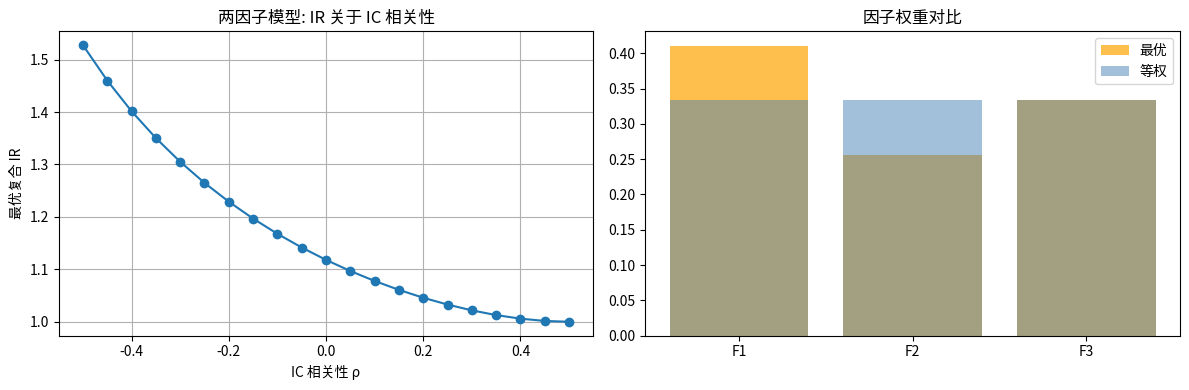

Recreate this plot in Python.
"""
Chapter 7 — Multifactor Alpha Models
====================================
演示多因子 alpha 模型的最优权重 v* = s·Σ_IC⁻¹·IC̄ 与 Gram-Schmidt 正交化。
"""

import numpy as np
import pandas as pd
import matplotlib.pyplot as plt

np.random.seed(42)

T, N, M = 80, 500, 3


# ----------------------------------------------------------------------
# 1) 生成 3 个因子和股票收益
# ----------------------------------------------------------------------
true_ICs = [0.06, 0.04, 0.05]
factor_corr = np.array([[1.0, 0.30, -0.10],
                        [0.30, 1.0, -0.20],
                        [-0.10, -0.20, 1.0]])

L = np.linalg.cholesky(factor_corr)
F_arr = np.zeros((T, M, N))
for t in range(T):
    Z = np.random.normal(size=(M, N))
    F_arr[t] = L @ Z
    F_arr[t] = (F_arr[t] - F_arr[t].mean(axis=1, keepdims=True)) / F_arr[t].std(axis=1, keepdims=True)

R = np.zeros((T, N))
for t in range(T):
    eps = np.random.normal(0, 1, N)
    weighted = sum(true_ICs[i] * F_arr[t, i] for i in range(M))
    norm = np.sqrt(sum(true_ICs[i] ** 2 for i in range(M)))
    R[t] = weighted + np.sqrt(1 - norm ** 2) * eps


# ----------------------------------------------------------------------
# 2) 计算 IC、IC 协方差矩阵
# ----------------------------------------------------------------------
IC = np.zeros((T, M))
for t in range(T):
    for i in range(M):
        IC[t, i] = np.corrcoef(F_arr[t, i], R[t])[0, 1]

IC_mean = IC.mean(axis=0)
IC_cov = np.cov(IC.T)
IC_corr = np.corrcoef(IC.T)
print("平均 IC 向量:", IC_mean.round(4))
print(f"\nIC 协方差矩阵:\n{IC_cov.round(6)}")
print(f"\nIC 相关矩阵:\n{IC_corr.round(3)}")


# ----------------------------------------------------------------------
# 3) 计算最优权重 v* = s·Σ_IC⁻¹·IC̄
# ----------------------------------------------------------------------
def optimal_weights(IC_mean, IC_cov):
    raw = np.linalg.inv(IC_cov) @ IC_mean
    return raw / raw.sum()


w_opt = optimal_weights(IC_mean, IC_cov)
print(f"\n最优权重: {w_opt.round(3)}")

w_eq = np.ones(M) / M


def composite_IR(w, IC_mean, IC_cov):
    return (w @ IC_mean) / np.sqrt(w @ IC_cov @ w)


print(f"等权 IR: {composite_IR(w_eq, IC_mean, IC_cov):.3f}")
print(f"最优 IR: {composite_IR(w_opt, IC_mean, IC_cov):.3f}")


# ----------------------------------------------------------------------
# 4) Gram-Schmidt 正交化
# ----------------------------------------------------------------------
def gram_schmidt(F_arr):
    T, M, N = F_arr.shape
    F_orth = F_arr.copy()
    for t in range(T):
        for p in range(1, M):
            for q in range(p):
                rho = np.corrcoef(F_orth[t, p], F_orth[t, q])[0, 1]
                F_orth[t, p] = F_orth[t, p] - rho * F_orth[t, q]
            v = F_orth[t, p].std()
            if v > 1e-8:
                F_orth[t, p] = F_orth[t, p] / v
    return F_orth


F_orth = gram_schmidt(F_arr)


def factor_corr_sample(F_arr, t=0):
    M = F_arr.shape[1]
    return np.corrcoef([F_arr[t, i] for i in range(M)])


print(f"\n原始因子相关矩阵 (t=0):\n{factor_corr_sample(F_arr).round(3)}")
print(f"\n正交化后因子相关矩阵 (t=0):\n{factor_corr_sample(F_orth).round(3)}")


# ----------------------------------------------------------------------
# 5) 复合因子表现对比
# ----------------------------------------------------------------------
def composite_factor_score(F_arr, weights):
    T, M, N = F_arr.shape
    return np.array([sum(weights[i] * F_arr[t, i] for i in range(M)) for t in range(T)])


comp_eq = composite_factor_score(F_arr, w_eq)
comp_opt = composite_factor_score(F_arr, w_opt)


def factor_ic(comp, R):
    return np.array([np.corrcoef(comp[t], R[t])[0, 1] for t in range(comp.shape[0])])


ic_eq = factor_ic(comp_eq, R)
ic_opt = factor_ic(comp_opt, R)
print(f"\n等权复合因子: IC={ic_eq.mean():.4f}, IR={ic_eq.mean()/ic_eq.std():.3f}")
print(f"最优复合因子: IC={ic_opt.mean():.4f}, IR={ic_opt.mean()/ic_opt.std():.3f}")


# ----------------------------------------------------------------------
# 6) 两因子情形——IR 关于因子相关性的曲线
# ----------------------------------------------------------------------
def two_factor_IR(rho, IR1=1.0, IR2=0.5):
    return np.sqrt((IR1 ** 2 + IR2 ** 2 - 2 * rho * IR1 * IR2) / (1 - rho ** 2))


rhos = np.linspace(-0.5, 0.5, 21)
IRs = [two_factor_IR(r) for r in rhos]


if __name__ == "__main__":
    fig, axes = plt.subplots(1, 2, figsize=(12, 4))

    axes[0].plot(rhos, IRs, marker="o")
    axes[0].set_xlabel("IC 相关性 ρ")
    axes[0].set_ylabel("最优复合 IR")
    axes[0].set_title("两因子模型: IR 关于 IC 相关性")
    axes[0].grid(True)

    axes[1].bar(["F1", "F2", "F3"], w_opt, color="orange", alpha=0.7, label="最优")
    axes[1].bar(["F1", "F2", "F3"], w_eq, color="steelblue", alpha=0.5, label="等权")
    axes[1].set_title("因子权重对比")
    axes[1].legend()
    plt.tight_layout()
    plt.savefig("chapter07_demo.png", dpi=120)
    print("\n[OK] 图表已保存: chapter07_demo.png")
